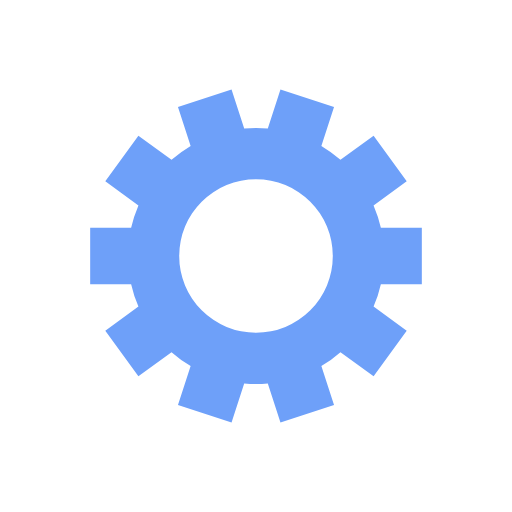
t = 0.00 s
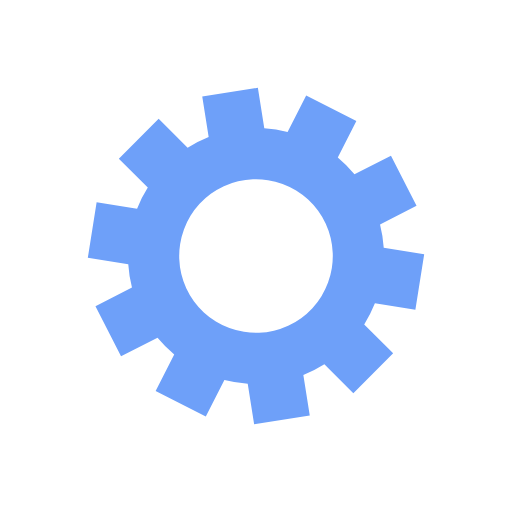
t = 0.05 s
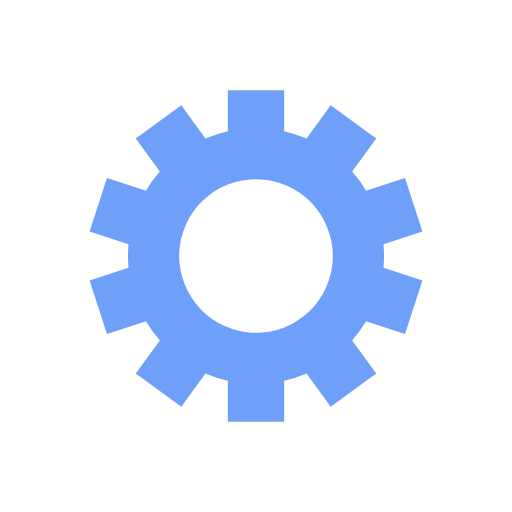
t = 0.10 s
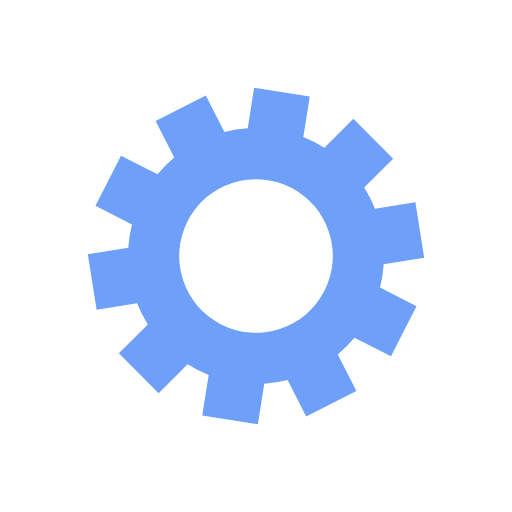
t = 0.15 s

The animated SVG that drew these frames (rendered in a browser with its animation timeline set to each time). Animation: 1 SMIL element (animateTransform=1); one cycle of 0.20 s, repeats indefinitely.

<?xml version="1.0" encoding="utf-8"?>
<svg xmlns="http://www.w3.org/2000/svg" xmlns:xlink="http://www.w3.org/1999/xlink" style="margin: auto; background: none; display: block; shape-rendering: auto;" width="204px" height="204px" viewBox="0 0 100 100" preserveAspectRatio="xMidYMid">
<g transform="translate(50 50)">
<g>
<animateTransform attributeName="transform" type="rotate" values="0;36" keyTimes="0;1" dur="0.2s" repeatCount="indefinite"></animateTransform><path d="M24.387496796514398 -5.5 L32.3874967965144 -5.5 L32.3874967965144 5.5 L24.387496796514398 5.5 A25 25 0 0 1 22.96271824625334 9.885017488258883 L22.96271824625334 9.885017488258883 L29.434854201252918 14.587299506598669 L22.969216426035715 23.48648644472309 L16.497080471036135 18.784204426383305 A25 25 0 0 1 12.76696180001088 21.49429427538999 L12.76696180001088 21.49429427538999 L15.23909775501046 29.10274640575122 L4.777476075763774 32.50193334387564 L2.3053401207641953 24.893481213514413 A25 25 0 0 1 -2.3053401207641926 24.893481213514413 L-2.3053401207641926 24.893481213514413 L-4.777476075763772 32.50193334387564 L-15.239097755010464 29.10274640575122 L-12.766961800010884 21.49429427538999 A25 25 0 0 1 -16.497080471036128 18.78420442638331 L-16.497080471036128 18.78420442638331 L-22.969216426035707 23.4864864447231 L-29.434854201252918 14.587299506598669 L-22.96271824625334 9.885017488258882 A25 25 0 0 1 -24.387496796514398 5.500000000000008 L-24.387496796514398 5.500000000000008 L-32.3874967965144 5.500000000000009 L-32.3874967965144 -5.500000000000001 L-24.387496796514398 -5.500000000000002 A25 25 0 0 1 -22.962718246253342 -9.885017488258876 L-22.962718246253342 -9.885017488258876 L-29.43485420125292 -14.587299506598661 L-22.969216426035715 -23.48648644472309 L-16.497080471036135 -18.784204426383308 A25 25 0 0 1 -12.76696180001089 -21.494294275389986 L-12.76696180001089 -21.494294275389986 L-15.239097755010471 -29.102746405751216 L-4.777476075763774 -32.50193334387564 L-2.305340120764193 -24.893481213514413 A25 25 0 0 1 2.3053401207641837 -24.893481213514413 L2.3053401207641837 -24.893481213514413 L4.7774760757637615 -32.50193334387564 L15.239097755010459 -29.10274640575122 L12.76696180001088 -21.49429427538999 A25 25 0 0 1 16.497080471036128 -18.784204426383315 L16.497080471036128 -18.784204426383315 L22.969216426035707 -23.486486444723102 L29.434854201252918 -14.587299506598672 L22.96271824625334 -9.885017488258885 A25 25 0 0 1 24.387496796514398 -5.500000000000011 M0 -15A15 15 0 1 0 0 15 A15 15 0 1 0 0 -15" fill="#6ea0f9"></path></g></g>
<!-- [ldio] generated by https://loading.io/ --></svg>
